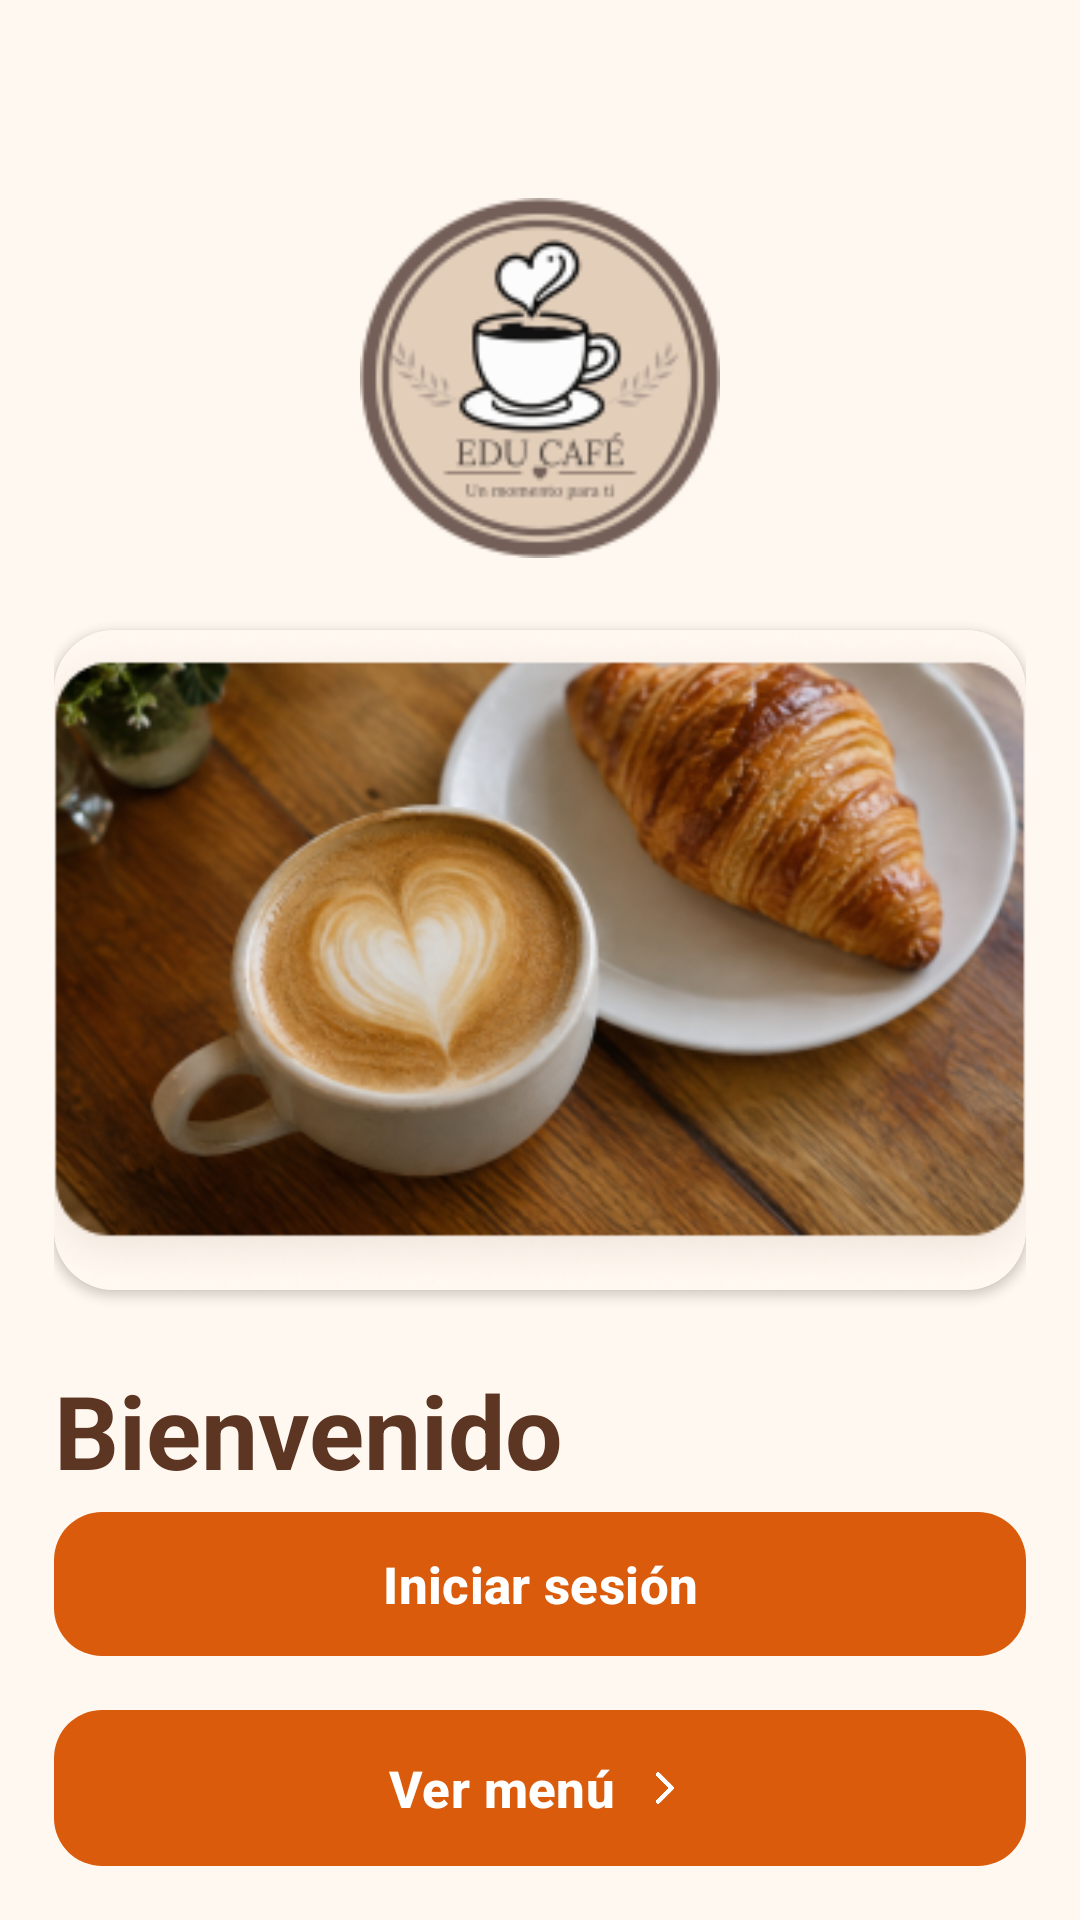

This screen was rendered from an Android layout file. Write that file and the resources it references.
<!-- AndroidManifest.xml: application theme Theme.EduCafe -->
<!-- res/layout/activity_bienvenida.xml -->
<?xml version="1.0" encoding="utf-8"?>
<LinearLayout xmlns:android="http://schemas.android.com/apk/res/android"
    xmlns:app="http://schemas.android.com/apk/res-auto"
    android:id="@+id/main"
    android:layout_width="match_parent"
    android:layout_height="match_parent"
    android:orientation="vertical"
    android:background="@color/cafe_crema">

    <androidx.core.widget.NestedScrollView
        android:layout_width="match_parent"
        android:layout_height="0dp"
        android:layout_weight="1"
        android:fillViewport="true">

        <LinearLayout
            android:layout_width="match_parent"
            android:layout_height="wrap_content"
            android:orientation="vertical"
            android:padding="18dp">

            <ImageView
                android:layout_width="120dp"
                android:layout_height="120dp"
                android:layout_gravity="center_horizontal"
                android:layout_marginTop="48dp"
                android:layout_marginBottom="24dp"
                android:src="@drawable/logo_educafe"
                android:scaleType="fitCenter"
                android:contentDescription="@string/menu_logo" />

            <com.google.android.material.card.MaterialCardView
                android:layout_width="match_parent"
                android:layout_height="220dp"
                app:cardCornerRadius="20dp"
                app:cardElevation="2dp"
                app:strokeWidth="0dp">

                <ImageView
                    android:layout_width="match_parent"
                    android:layout_height="match_parent"
                    android:src="@drawable/foto_bienvenida"
                    android:scaleType="centerCrop"
                    android:contentDescription="@string/menu_foto" />

            </com.google.android.material.card.MaterialCardView>

            <TextView
                android:layout_width="match_parent"
                android:layout_height="wrap_content"
                android:layout_marginTop="24dp"
                android:text="@string/menu_bienvenido"
                android:textSize="34sp"
                android:textStyle="bold"
                android:textColor="@color/cafe_marron" />

            <TextView
                android:layout_width="match_parent"
                android:layout_height="wrap_content"
                android:layout_marginTop="8dp"
                android:text="@string/menu_bienvenida_texto"
                android:textSize="18sp"
                android:textColor="@color/cafe_texto_gris" />

        </LinearLayout>
    </androidx.core.widget.NestedScrollView>

    <com.google.android.material.button.MaterialButton
        android:id="@+id/btnIniciarSesion"
        style="@style/EduCafe.BotonPrimario"
        android:layout_width="match_parent"
        android:layout_height="wrap_content"
        android:layout_marginStart="18dp"
        android:layout_marginEnd="18dp"
        android:layout_marginTop="12dp"
        android:text="Iniciar sesión" />

    <com.google.android.material.button.MaterialButton
        android:id="@+id/btnVerMenu"
        style="@style/EduCafe.BotonPrimario"
        android:layout_width="match_parent"
        android:layout_margin="18dp"
        android:text="@string/menu_ver_menu"
        app:icon="@drawable/ic_flecha_derecha"
        app:iconGravity="textEnd"
        app:iconTint="@color/cafe_blanco" />

</LinearLayout>
<!-- resources referenced by this layout -->
<resources>
  <color name="cafe_blanco">#FFFFFF</color>
  <color name="cafe_crema">#FFF8F0</color>
  <color name="cafe_marron">#5C3523</color>
  <color name="cafe_texto_gris">#333333</color>
  <!-- drawable foto_bienvenida: png bitmap (drawable-nodpi, 163923 bytes) -->
  <!-- drawable ic_flecha_derecha (drawable) -->
  <?xml version="1.0" encoding="utf-8"?>
  <vector xmlns:android="http://schemas.android.com/apk/res/android"
      android:width="24dp"
      android:height="24dp"
      android:viewportWidth="24"
      android:viewportHeight="24">
      <path
          android:pathData="M9 6l6 6-6 6"
          android:fillColor="#00000000"
          android:strokeColor="#5C3523"
          android:strokeWidth="2"
          android:strokeLineCap="round"
          android:strokeLineJoin="round" />
  </vector>
  <!-- drawable logo_educafe: png bitmap (drawable-nodpi, 16094 bytes) -->
  <string name="menu_bienvenida_texto">Consulta el menú, haz tu pedido desde la app y págalo en caja. ¡Gana puntos en cada compra!</string>
  <string name="menu_bienvenido">Bienvenido</string>
  <string name="menu_foto">Café y pan</string>
  <string name="menu_logo">Edu Café</string>
  <string name="menu_ver_menu">Ver menú</string>
  <style name="EduCafe.BotonPrimario" parent="Widget.Material3.Button">
          <item name="android:layout_height">52dp</item>
          <item name="android:insetTop">0dp</item>
          <item name="android:insetBottom">0dp</item>
          <item name="cornerRadius">16dp</item>
          <item name="backgroundTint">@color/cafe_naranja</item>
          <item name="android:textColor">@color/cafe_blanco</item>
          <item name="android:textSize">17sp</item>
          <item name="android:textStyle">bold</item>
          <item name="android:textAllCaps">false</item>
      </style>
  <style name="Theme.EduCafe" parent="Base.Theme.EduCafe" />
  <color name="cafe_naranja">#D95B0B</color>
  <style name="Base.Theme.EduCafe" parent="Theme.Material3.DayNight.NoActionBar">
          
          
      </style>
</resources>
